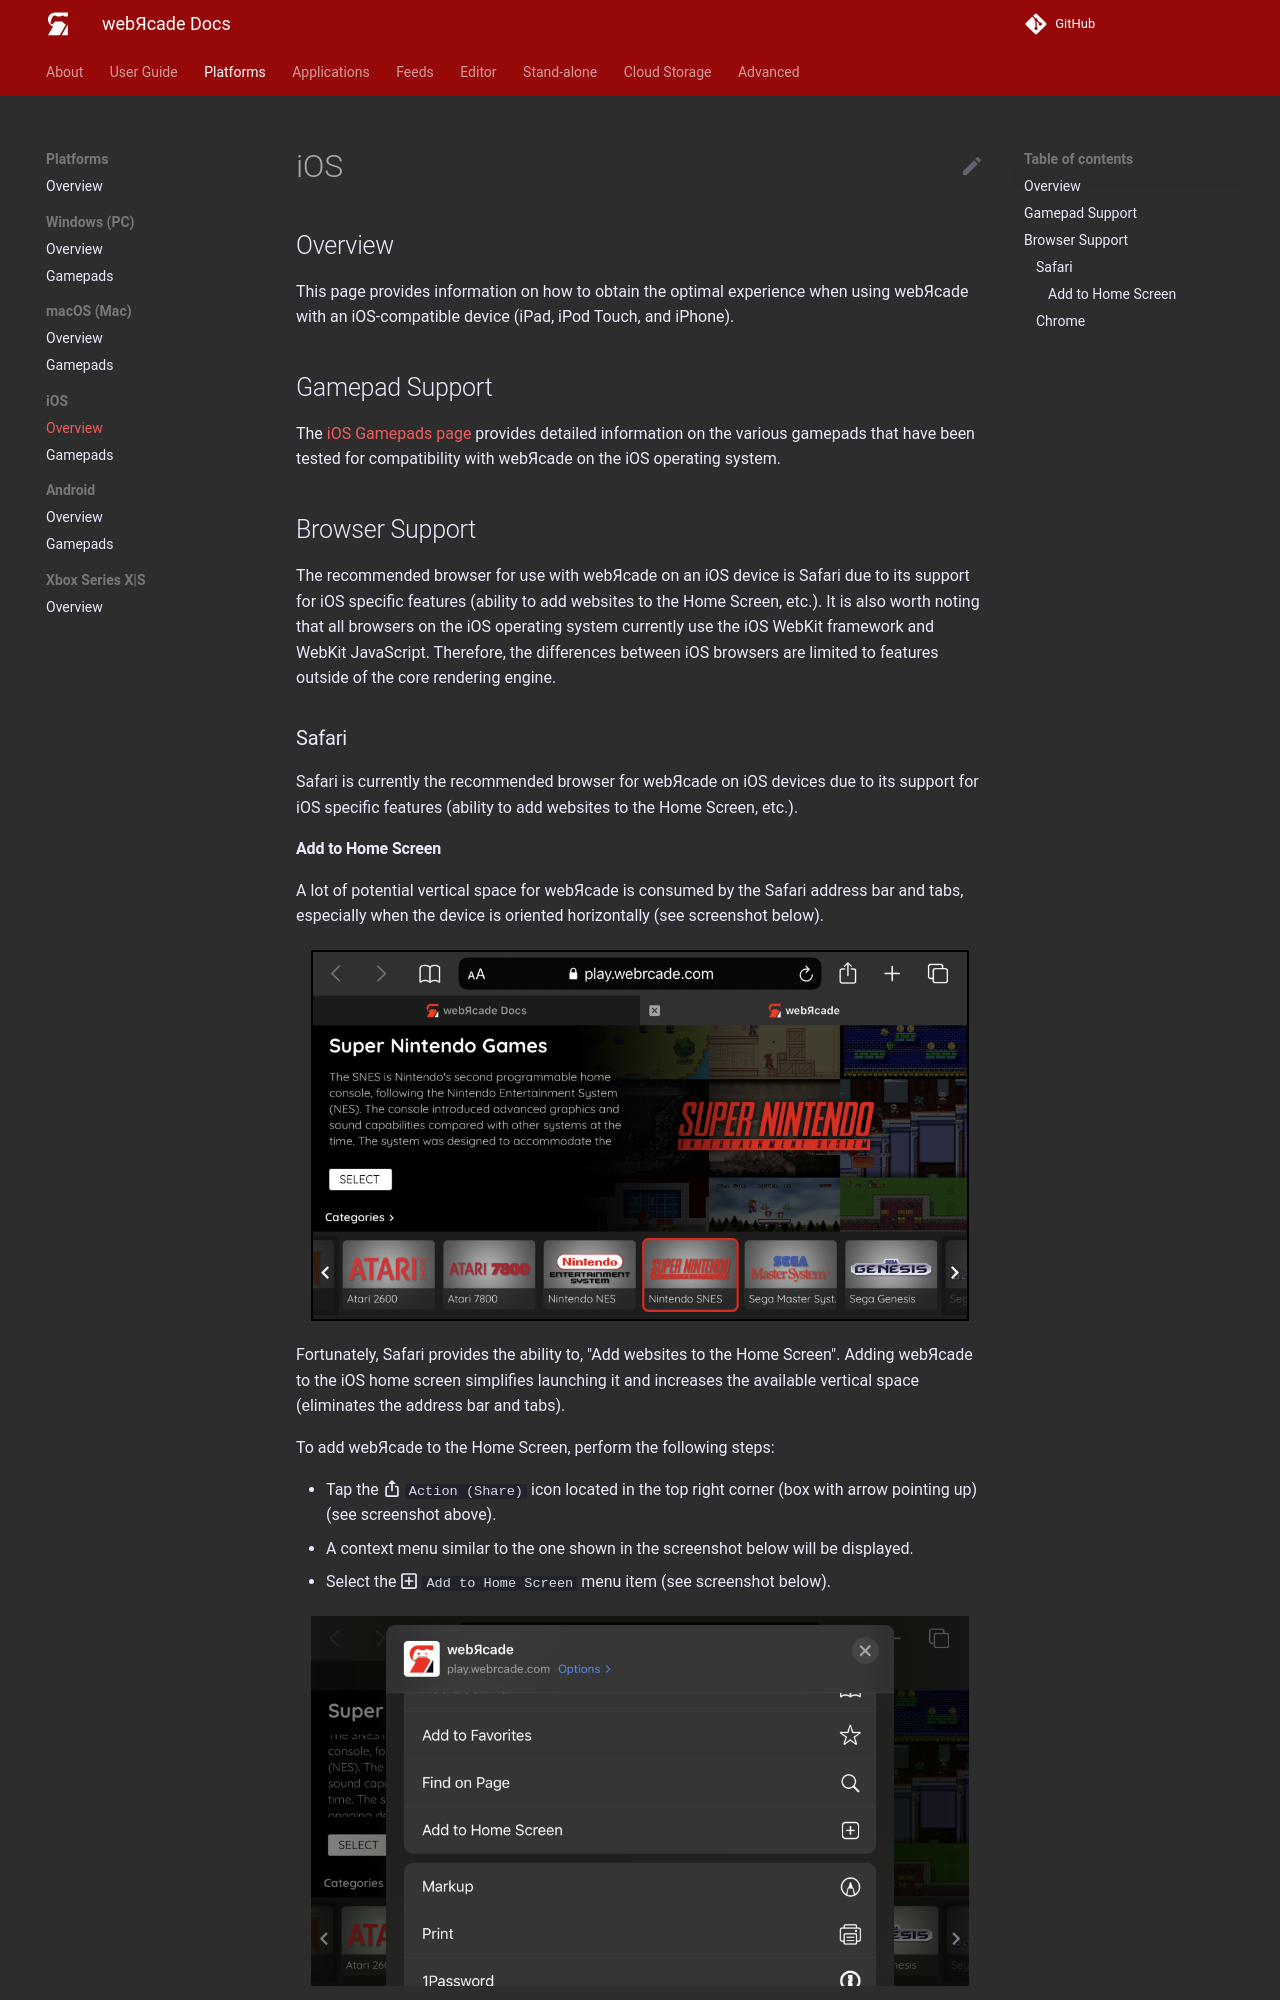

repository: webrcade/webrcade-docs · page: platforms/ios/index.html · generator: mkdocs

# iOS

## Overview

This page provides information on how to obtain the optimal experience when using webЯcade with an iOS-compatible device (iPad, iPod Touch, and iPhone).

## Gamepad Support

The [iOS Gamepads page](gamepads.md) provides detailed information on the various gamepads that have been tested for compatibility with webЯcade on the iOS operating system.

## Browser Support

The recommended browser for use with webЯcade on an iOS device is Safari due to its support for iOS specific features (ability to add websites to the Home Screen, etc.). It is also worth noting that all browsers on the iOS operating system currently use the iOS WebKit framework and WebKit JavaScript. Therefore, the differences between iOS browsers are limited to features outside of the core rendering engine.

### Safari

Safari is currently the recommended browser for webЯcade on iOS devices due to its support for iOS specific features (ability to add websites to the Home Screen, etc.).
